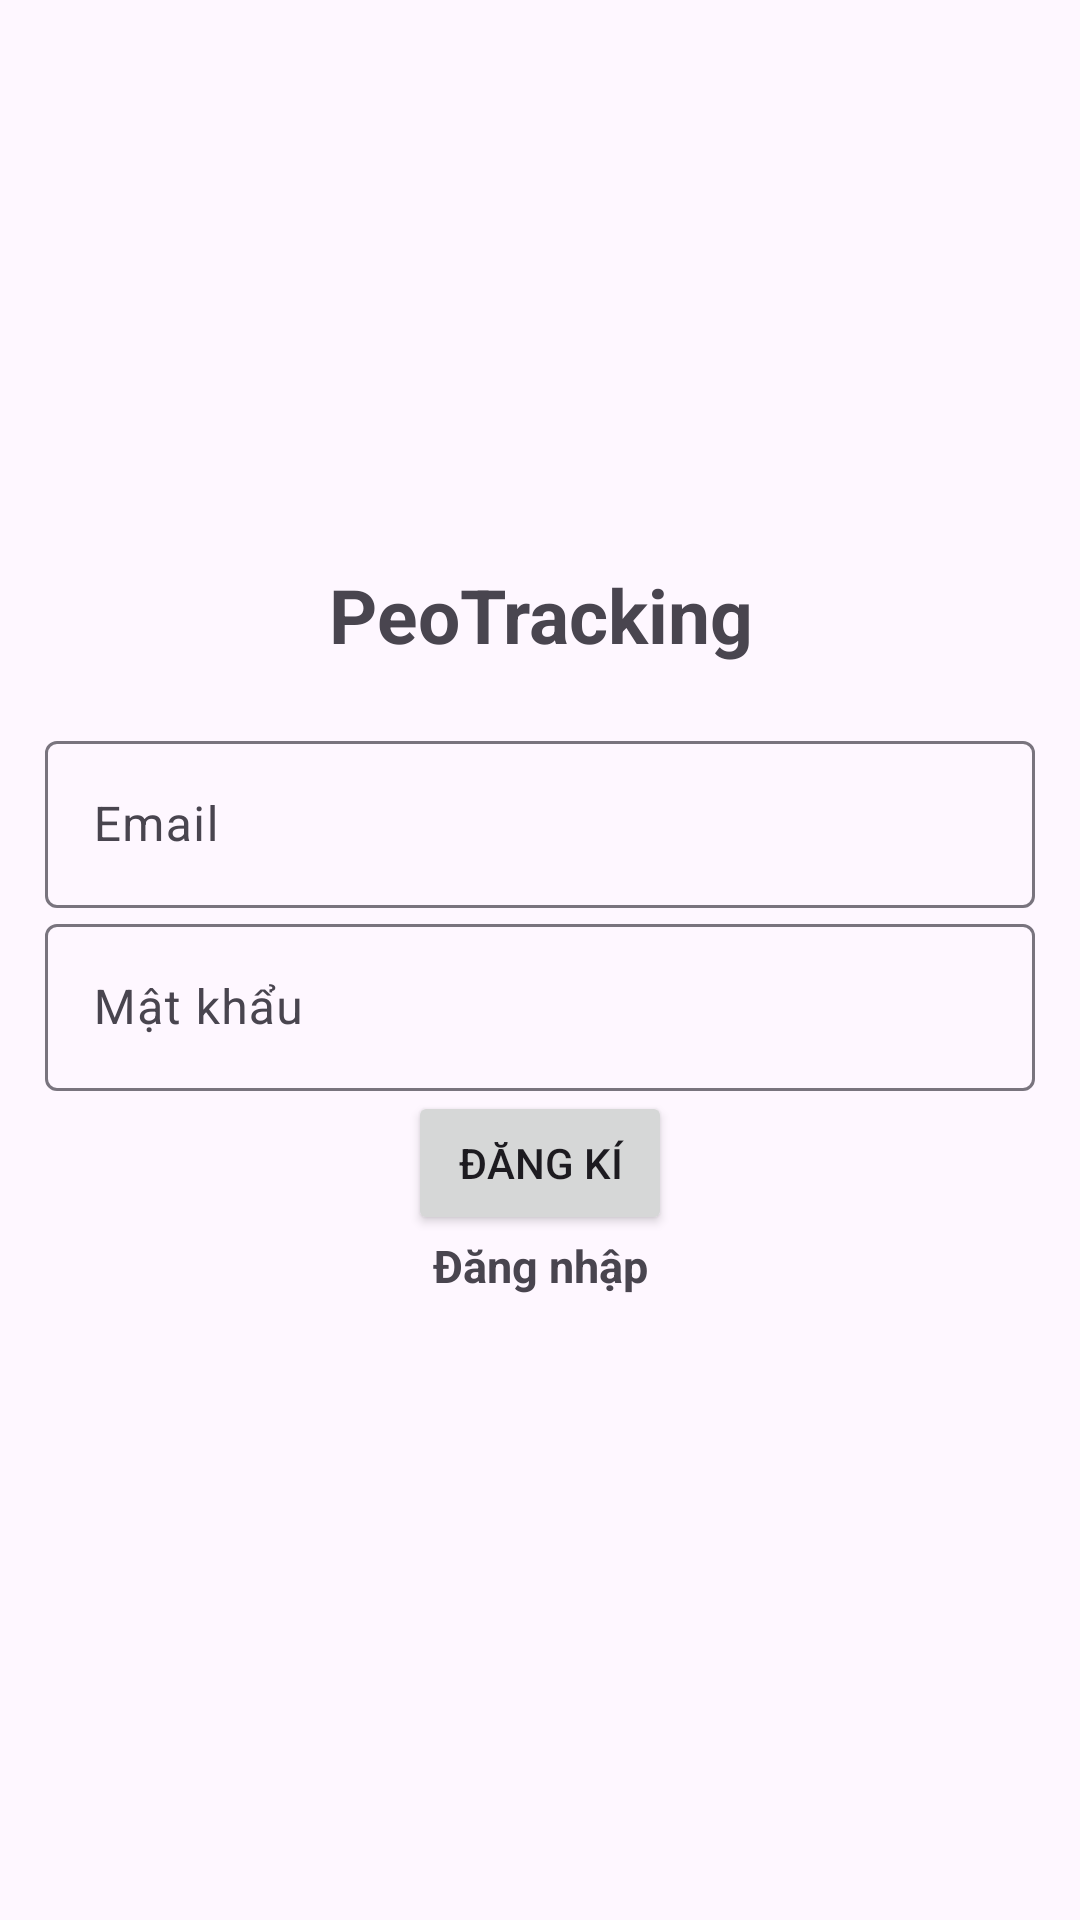

Android layout source for this screen:
<!-- AndroidManifest.xml: application theme Theme.Material3.Light -->
<!-- res/layout/activity_register.xml -->
<?xml version="1.0" encoding="utf-8"?>
<LinearLayout xmlns:android="http://schemas.android.com/apk/res/android"
    xmlns:app="http://schemas.android.com/apk/res-auto"
    xmlns:tools="http://schemas.android.com/tools"
    android:layout_width="match_parent"
    android:gravity="center"
    android:layout_height="match_parent"
    android:orientation="vertical"
    android:padding="15dp"
    tools:context=".Register">

    <TextView
        android:text="@string/Appname"
        android:gravity="center"
        android:textStyle="bold"
        android:layout_marginBottom="20dp"
        android:textSize="25sp"
        android:layout_width="match_parent"
        android:layout_height="wrap_content"
        />

    <com.google.android.material.textfield.TextInputLayout
        android:layout_width="match_parent"
        android:layout_height="wrap_content" >

        <com.google.android.material.textfield.TextInputEditText
            android:layout_width="match_parent"
            android:layout_height="wrap_content"
            android:id="@+id/email"
            android:hint="@string/email" />
    </com.google.android.material.textfield.TextInputLayout>

    <com.google.android.material.textfield.TextInputLayout
        android:layout_width="match_parent"
        android:layout_height="wrap_content" >

        <com.google.android.material.textfield.TextInputEditText
            android:layout_width="match_parent"
            android:layout_height="wrap_content"
            android:id="@+id/password"
            android:hint="@string/password" />
    </com.google.android.material.textfield.TextInputLayout>

    <ProgressBar
        android:id="@+id/progressBar"
        android:visibility="gone"
        android:layout_width="wrap_content"
        android:layout_height="wrap_content" />

    <Button
        android:id="@+id/btn_register"
        android:text="@string/register"
        android:layout_width="wrap_content"
        android:layout_height="wrap_content" >
    </Button>

    <TextView
        android:id="@+id/LoginNow"
        android:text="@string/login"
        android:gravity="center"
        android:textStyle="bold"
        android:layout_marginBottom="20dp"
        android:textSize="15sp"
        android:layout_width="match_parent"
        android:layout_height="wrap_content" />

</LinearLayout>
<!-- resources referenced by this layout -->
<resources>
  <string name="Appname">PeoTracking</string>
  <string name="email">Email</string>
  <string name="login">Đăng nhập</string>
  <string name="password">Mật khẩu</string>
  <string name="register">Đăng kí</string>
</resources>
